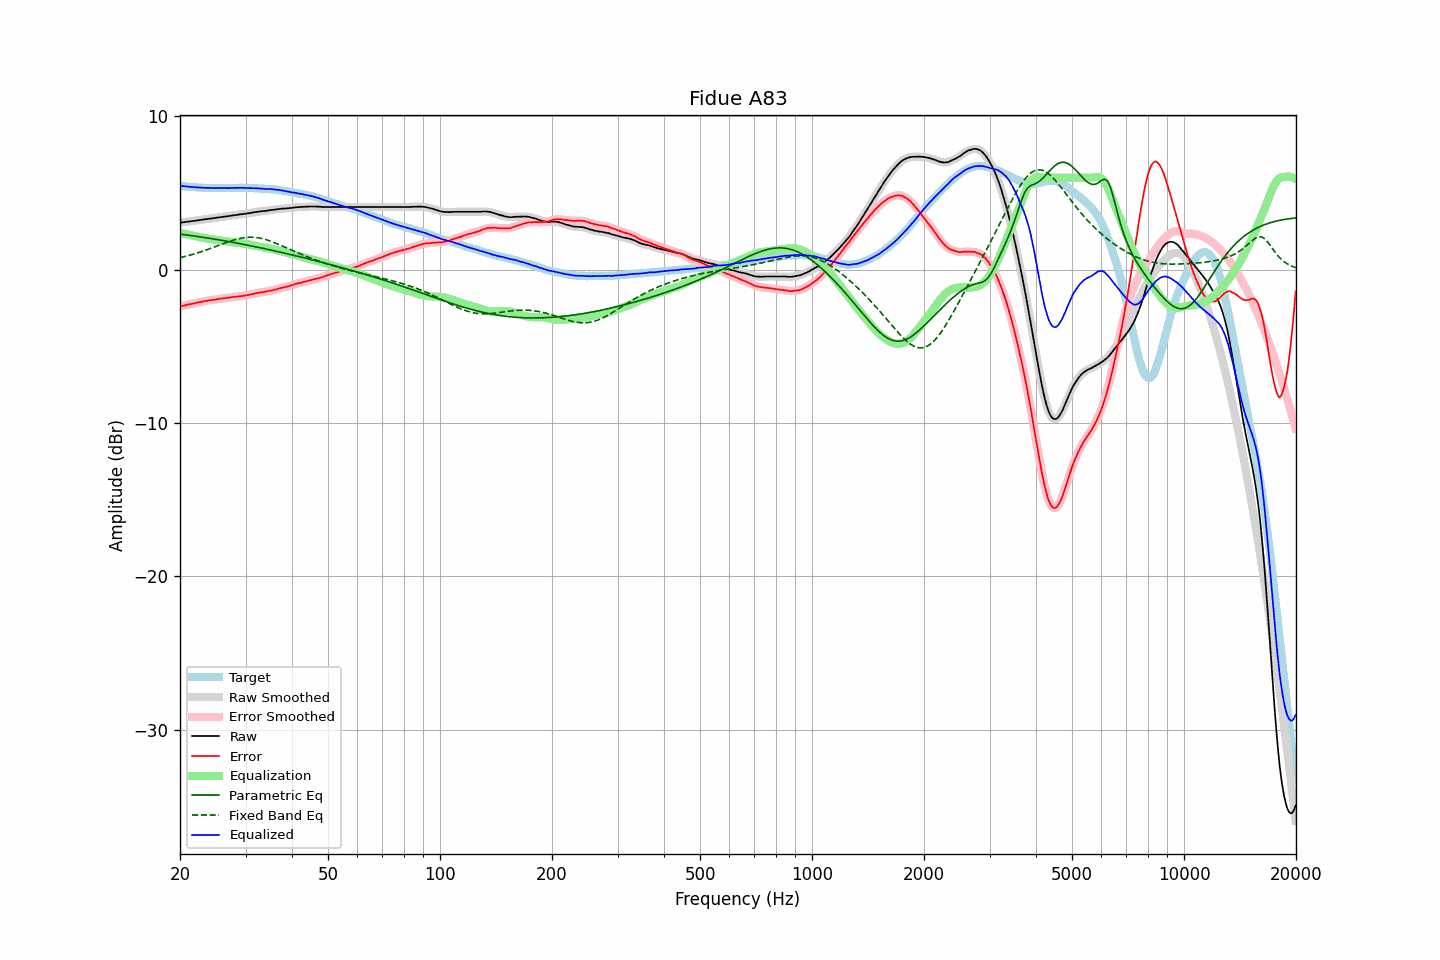

Source data for this figure (header and first rows):
frequency, raw, error, smoothed, error_smoothed, equalization, parametric_eq, fixed_band_eq, equalized_raw, equalized_smoothed, target
20.00, 3.06, -2.41, 3.06, -2.41, 2.41, 2.32, 0.78, 5.47, 5.46, 5.47
20.20, 3.07, -2.39, 3.07, -2.38, 2.38, 2.30, 0.81, 5.45, 5.45, 5.46
20.40, 3.09, -2.36, 3.09, -2.36, 2.36, 2.29, 0.83, 5.45, 5.44, 5.45
20.61, 3.10, -2.34, 3.10, -2.33, 2.33, 2.28, 0.86, 5.43, 5.43, 5.44
20.81, 3.12, -2.29, 3.12, -2.30, 2.31, 2.26, 0.88, 5.43, 5.42, 5.42
21.02, 3.13, -2.27, 3.13, -2.28, 2.28, 2.25, 0.91, 5.41, 5.41, 5.41
21.23, 3.14, -2.25, 3.15, -2.25, 2.26, 2.23, 0.94, 5.40, 5.40, 5.39
21.44, 3.16, -2.24, 3.16, -2.24, 2.24, 2.22, 0.97, 5.40, 5.39, 5.40
21.66, 3.17, -2.21, 3.17, -2.22, 2.21, 2.21, 1.00, 5.38, 5.38, 5.38
21.87, 3.18, -2.20, 3.18, -2.20, 2.19, 2.19, 1.03, 5.37, 5.38, 5.38
22.09, 3.20, -2.16, 3.20, -2.17, 2.17, 2.18, 1.06, 5.37, 5.37, 5.36
22.31, 3.21, -2.15, 3.21, -2.15, 2.15, 2.16, 1.09, 5.36, 5.36, 5.36
22.54, 3.23, -2.12, 3.23, -2.13, 2.13, 2.14, 1.13, 5.36, 5.36, 5.35
22.76, 3.24, -2.11, 3.24, -2.10, 2.10, 2.13, 1.16, 5.35, 5.35, 5.35
22.99, 3.26, -2.08, 3.26, -2.08, 2.08, 2.11, 1.20, 5.34, 5.34, 5.34
23.22, 3.27, -2.06, 3.27, -2.07, 2.06, 2.10, 1.23, 5.33, 5.34, 5.33
23.45, 3.29, -2.05, 3.29, -2.04, 2.05, 2.08, 1.27, 5.34, 5.33, 5.34
23.69, 3.30, -2.03, 3.30, -2.03, 2.03, 2.06, 1.31, 5.33, 5.33, 5.33
23.92, 3.32, -2.00, 3.32, -2.01, 2.01, 2.05, 1.34, 5.33, 5.33, 5.32
24.16, 3.33, -2.00, 3.33, -1.99, 2.00, 2.03, 1.38, 5.33, 5.33, 5.33
24.40, 3.34, -1.99, 3.34, -1.98, 1.98, 2.01, 1.42, 5.32, 5.32, 5.33
24.65, 3.36, -1.97, 3.36, -1.97, 1.96, 2.00, 1.46, 5.32, 5.32, 5.33
24.89, 3.37, -1.95, 3.37, -1.95, 1.95, 1.98, 1.50, 5.32, 5.32, 5.33
25.14, 3.39, -1.92, 3.39, -1.93, 1.93, 1.96, 1.54, 5.32, 5.32, 5.32
25.39, 3.40, -1.91, 3.40, -1.91, 1.92, 1.95, 1.58, 5.32, 5.32, 5.31
25.65, 3.42, -1.89, 3.42, -1.89, 1.90, 1.93, 1.62, 5.32, 5.32, 5.31
25.91, 3.43, -1.88, 3.43, -1.88, 1.89, 1.91, 1.66, 5.32, 5.32, 5.31
26.16, 3.45, -1.87, 3.45, -1.87, 1.87, 1.89, 1.70, 5.32, 5.32, 5.32
26.43, 3.46, -1.86, 3.46, -1.86, 1.86, 1.87, 1.74, 5.32, 5.32, 5.32
26.69, 3.47, -1.85, 3.47, -1.85, 1.84, 1.85, 1.78, 5.31, 5.32, 5.32
26.96, 3.49, -1.83, 3.49, -1.83, 1.83, 1.84, 1.81, 5.32, 5.32, 5.32
27.23, 3.50, -1.82, 3.50, -1.81, 1.82, 1.82, 1.85, 5.32, 5.32, 5.32
27.50, 3.52, -1.80, 3.52, -1.80, 1.80, 1.80, 1.88, 5.32, 5.32, 5.32
27.77, 3.54, -1.78, 3.54, -1.79, 1.79, 1.78, 1.92, 5.33, 5.33, 5.33
28.05, 3.55, -1.77, 3.55, -1.77, 1.78, 1.76, 1.95, 5.33, 5.33, 5.32
28.33, 3.57, -1.76, 3.57, -1.76, 1.76, 1.74, 1.98, 5.33, 5.33, 5.33
28.62, 3.58, -1.75, 3.58, -1.75, 1.75, 1.72, 2.00, 5.33, 5.33, 5.33
28.90, 3.60, -1.74, 3.60, -1.74, 1.74, 1.70, 2.03, 5.34, 5.34, 5.34
29.19, 3.61, -1.73, 3.61, -1.73, 1.73, 1.68, 2.05, 5.34, 5.34, 5.34
29.48, 3.62, -1.72, 3.62, -1.72, 1.71, 1.66, 2.07, 5.33, 5.34, 5.34
29.78, 3.64, -1.70, 3.64, -1.70, 1.70, 1.64, 2.09, 5.34, 5.33, 5.34
30.08, 3.65, -1.68, 3.65, -1.68, 1.68, 1.62, 2.10, 5.33, 5.33, 5.33
30.38, 3.67, -1.65, 3.67, -1.66, 1.66, 1.60, 2.11, 5.33, 5.33, 5.32
30.68, 3.68, -1.64, 3.68, -1.64, 1.64, 1.58, 2.11, 5.32, 5.32, 5.32
30.99, 3.70, -1.62, 3.70, -1.62, 1.62, 1.56, 2.11, 5.32, 5.32, 5.32
31.30, 3.72, -1.60, 3.72, -1.59, 1.59, 1.53, 2.11, 5.31, 5.31, 5.32
31.61, 3.74, -1.57, 3.74, -1.57, 1.57, 1.51, 2.11, 5.31, 5.31, 5.32
31.93, 3.76, -1.53, 3.76, -1.55, 1.55, 1.49, 2.10, 5.31, 5.31, 5.29
32.24, 3.77, -1.53, 3.77, -1.52, 1.53, 1.47, 2.09, 5.30, 5.30, 5.30
32.57, 3.78, -1.51, 3.78, -1.50, 1.51, 1.45, 2.07, 5.29, 5.29, 5.29
32.89, 3.80, -1.49, 3.80, -1.49, 1.49, 1.43, 2.05, 5.29, 5.29, 5.29
33.22, 3.81, -1.47, 3.81, -1.47, 1.47, 1.40, 2.03, 5.28, 5.28, 5.28
33.55, 3.82, -1.46, 3.82, -1.46, 1.45, 1.38, 2.00, 5.27, 5.27, 5.28
33.89, 3.83, -1.44, 3.83, -1.44, 1.44, 1.36, 1.97, 5.27, 5.27, 5.27
34.23, 3.84, -1.42, 3.84, -1.41, 1.42, 1.34, 1.94, 5.26, 5.26, 5.26
34.57, 3.86, -1.39, 3.86, -1.39, 1.40, 1.31, 1.91, 5.26, 5.26, 5.25
34.92, 3.88, -1.36, 3.88, -1.37, 1.38, 1.29, 1.87, 5.26, 5.25, 5.24
35.27, 3.89, -1.37, 3.89, -1.35, 1.35, 1.27, 1.83, 5.24, 5.24, 5.26
35.62, 3.90, -1.33, 3.90, -1.34, 1.33, 1.24, 1.79, 5.23, 5.23, 5.23
35.97, 3.92, -1.31, 3.92, -1.31, 1.30, 1.22, 1.75, 5.22, 5.22, 5.23
... 635 more rows
